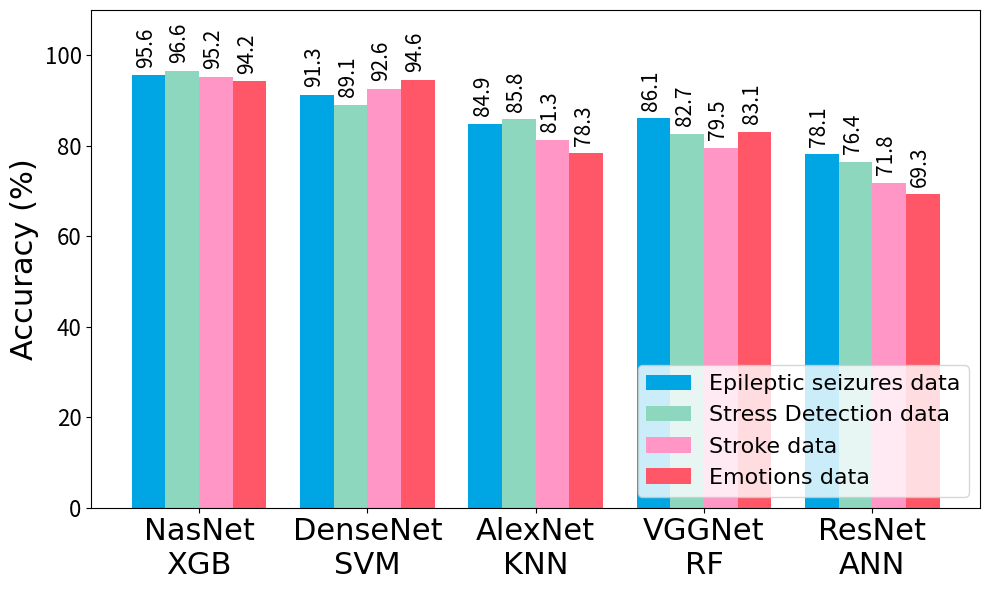

The script that saved this image: (Note: this script raises an exception after producing the figure.)
import numpy as np
import matplotlib.pyplot as plt
import matplotlib.colors as colors
import matplotlib.font_manager as font_manager


import numpy as np
import matplotlib.pyplot as plt
import matplotlib.colors as colors
import matplotlib.font_manager as font_manager










# Accuracy
# Accuracy
csfont = {'fontname':'Times New Roman'}
legend_font = font_manager.FontProperties(family='Times New Roman', size=16)
methods = ['NasNet\nXGB', 'DenseNet\nSVM', 'AlexNet\nKNN', 'VGGNet\nRF', 'ResNet\nANN']
Acc1 = [0.956*100, 0.913*100, 0.849*100, 0.861*100, 0.781*100]
Acc2 = [0.966*100, 0.891*100, 0.858*100, 0.827*100, 0.764*100]
Acc3 = [0.952*100, 0.926*100, 0.813*100, 0.795*100, 0.718*100]
Acc4 = [0.942*100, 0.946*100, 0.783*100, 0.831*100, 0.693*100]
width = 0.2
fig, ax = plt.subplots(figsize=(10, 6))

# Set positions for the bars
pos = np.arange(len(methods))

# Plot bars for each dataset
bars1 = ax.bar(pos - 1.5*width, Acc1, width=width, label='Epileptic seizures data', color='#00A5E3')
bars2 = ax.bar(pos - 0.5*width, Acc2, width=width, label='Stress Detection data', color='#8DD7BF')
bars3 = ax.bar(pos + 0.5*width, Acc3, width=width, label='Stroke data', color='#FF96C5')
bars4 = ax.bar(pos + 1.5*width, Acc4, width=width, label='Emotions data', color='#FF5768')

ax.set_ylabel('Accuracy (%)', fontsize=22, **csfont)
ax.set_xticks(pos)
ax.set_xticklabels(methods, fontname="Times New Roman", fontsize=22)

legend = ax.legend(prop=legend_font,loc='lower right')
ax.tick_params(axis='y', labelsize=16)

# Adding labels for each bar
for bars in [bars1, bars2, bars3, bars4]:
    for bar in bars:
        height = bar.get_height()
        ax.annotate(f'{height:.1f}', xy=(bar.get_x() + bar.get_width() / 2, height),
                    xytext=(6, 20), textcoords='offset points', ha='center', va='bottom', fontsize=15,
                    rotation=90, rotation_mode='anchor')  # Rotate and anchor at bottom
                    # You can adjust rotation and alignment as needed
ax.set_ylim(0, 110)
plt.tight_layout()

plt.show()

kk
# Pre
csfont = {'fontname':'Times New Roman'}
methods = ['NasNet\nXGB','DenseNet\nSVM', 'AlexNet\nKNN', 'VGGNet\nRF', 'ResNet\nANN']
Pre1 = [0.915*100,0.872*100,0.826*100,0.773*100,0.712*100]
Pre2 = [0.963*100,0.857*100,0.90*100,0.754*100,0.732*100]
Pre3 = [0.955*100,0.806*100,0.754*100,0.787*100,0.698*100]
Pre4 = [0.912*100,0.884*100,0.831*100,0.756*100,0.663*100]
width = 0.2
fig, ax = plt.subplots(figsize=(10, 6))

# Set positions for the bars
pos = np.arange(len(methods))

# Plot bars for each dataset
bars1 = ax.bar(pos - 1.5*width, Pre1, width=width, label='Epileptic seizures data', color='#00A5E3')
bars2 = ax.bar(pos - 0.5*width, Pre2, width=width, label='Stress Detection data', color='#8DD7BF')
bars3 = ax.bar(pos + 0.5*width, Pre3, width=width, label='Stroke data', color='#FF96C5')
bars4 = ax.bar(pos + 1.5*width, Pre4, width=width, label='Emotions data', color='#FF5768')

ax.set_ylabel('positive predictive value(%)', fontsize=22, **csfont)
ax.set_xticks(pos)
ax.set_xticklabels(methods, fontname="Times New Roman", fontsize=22)
legend = ax.legend(prop=legend_font,loc='lower right')
ax.tick_params(axis='y', labelsize=16)

for bars in [bars1, bars2, bars3, bars4]:
    for bar in bars:
        height = bar.get_height()
        ax.annotate(f'{height:.1f}', xy=(bar.get_x() + bar.get_width() / 2, height),
                    xytext=(6, 20), textcoords='offset points', ha='center', va='bottom', fontsize=15,
                    rotation=90, rotation_mode='anchor')  # Rotate and anchor at bottom
                    # You can adjust rotation and alignment as needed
ax.set_ylim(0, 110)
plt.tight_layout()
plt.show()

# Recall
csfont = {'fontname':'Times New Roman'}
methods = ['NasNet\nXGB','DenseNet\nSVM', 'AlexNet\nKNN', 'VGGNet\nRF', 'ResNet\nANN']
Recall1 = [0.965*100,0.934*100,0.867*100,0.781*100,0.82*100]
Recall2 = [0.958*100,0.844*100,0.912*100,0.805*100,0.762*100]
Recall3 = [0.955*100,0.913*100,0.864*100,0.874*100,0.739*100]
Recall4 = [0.911*100,0.836*100,0.784*100,0.862*100,0.746*100]
width = 0.2
fig, ax = plt.subplots(figsize=(10, 6))

# Set positions for the bars
pos = np.arange(len(methods))

# Plot bars for each dataset
bars1 = ax.bar(pos - 1.5*width, Recall1, width=width, label='Epileptic seizures data', color='#00A5E3')
bars2 = ax.bar(pos - 0.5*width, Recall2, width=width, label='Stress Detection data', color='#8DD7BF')
bars3 = ax.bar(pos + 0.5*width, Recall3, width=width, label='Stroke data', color='#FF96C5')
bars4 = ax.bar(pos + 1.5*width, Recall4, width=width, label='Emotions data', color='#FF5768')

ax.set_ylabel('Hit Rate(%)', fontsize=22, **csfont)
ax.set_xticks(pos)
ax.set_xticklabels(methods, fontname="Times New Roman", fontsize=22)
legend = ax.legend(prop=legend_font,loc='lower right')
ax.tick_params(axis='y', labelsize=16)

for bars in [bars1, bars2, bars3, bars4]:
    for bar in bars:
        height = bar.get_height()
        ax.annotate(f'{height:.1f}', xy=(bar.get_x() + bar.get_width() / 2, height),
                    xytext=(6, 20), textcoords='offset points', ha='center', va='bottom', fontsize=15,
                    rotation=90, rotation_mode='anchor')  # Rotate and anchor at bottom
                    # You can adjust rotation and alignment as needed
ax.set_ylim(0, 110)

plt.tight_layout()
plt.show()




# Selectivity
csfont = {'fontname':'Times New Roman'}
methods = ['NasNet\nXGB','DenseNet\nSVM', 'AlexNet\nKNN', 'VGGNet\nRF', 'ResNet\nANN']
spe1 = [0.962*100,0.915*100,0.871*100,0.818*100,0.785*100]
spe2 = [0.983*100,0.946*100,0.893*100,0.775*100,0.738*100]
spe3 = [0.957*100,0.93*100,0.857*100,0.816*100,0.792*100]
spe4 = [0.953*100,0.941*100,0.829*100,0.759*100,0.793*100]
width = 0.2
fig, ax = plt.subplots(figsize=(10, 6))

# Set positions for the bars
pos = np.arange(len(methods))

# Plot bars for each dataset
bars1 = ax.bar(pos - 1.5*width, spe1, width=width, label='Epileptic seizures data', color='#00A5E3')
bars2 = ax.bar(pos - 0.5*width, spe2, width=width, label='Stress Detection data', color='#8DD7BF')
bars3 = ax.bar(pos + 0.5*width, spe3, width=width, label='Stroke data', color='#FF96C5')
bars4 = ax.bar(pos + 1.5*width, spe4, width=width, label='Emotions data', color='#FF5768')

ax.set_ylabel('Selectivity(%)', fontsize=22, **csfont)
ax.set_xticks(pos)
ax.set_xticklabels(methods, fontname="Times New Roman", fontsize=22)
legend = ax.legend(prop=legend_font,loc='lower right')
ax.tick_params(axis='y', labelsize=16)
for bars in [bars1, bars2, bars3, bars4]:
    for bar in bars:
        height = bar.get_height()
        ax.annotate(f'{height:.1f}', xy=(bar.get_x() + bar.get_width() / 2, height),
                    xytext=(6, 20), textcoords='offset points', ha='center', va='bottom', fontsize=15,
                    rotation=90, rotation_mode='anchor')  # Rotate and anchor at bottom
                    # You can adjust rotation and alignment as needed
ax.set_ylim(0, 110)

plt.tight_layout()
plt.show()


# NPV
csfont = {'fontname':'Times New Roman'}
methods = ['NasNet\nXGB','DenseNet\nSVM', 'AlexNet\nKNN', 'VGGNet\nRF', 'ResNet\nANN']
npv1 = [0.915*100,0.872*100,0.816*100,0.792*100,0.737*100]
npv2 = [0.984*100,0.964*100,0.895*100,0.822*100,0.784*100]
npv3 = [0.938*100,0.908*100,0.848*100,0.864*100,0.765*100]
npv4 = [0.957*100,0.922*100,0.819*100,0.765*100,0.762*100]
width = 0.2
fig, ax = plt.subplots(figsize=(10, 6))


# Set positions for the bars
pos = np.arange(len(methods))

# Plot bars for each dataset
bars1 = ax.bar(pos - 1.5*width, npv1, width=width, label='Epileptic seizures data', color='#00A5E3')
bars2 = ax.bar(pos - 0.5*width, npv2, width=width, label='Stress Detection data', color='#8DD7BF')
bars3 = ax.bar(pos + 0.5*width, npv3, width=width, label='Stroke data', color='#FF96C5')
bars4 = ax.bar(pos + 1.5*width, npv4, width=width, label='Emotions data', color='#FF5768')

ax.set_ylabel('NPV(%)', fontsize=22, **csfont)
ax.set_xticks(pos)
ax.set_xticklabels(methods, fontname="Times New Roman", fontsize=22)
legend = ax.legend(prop=legend_font,loc='lower right')
ax.tick_params(axis='y', labelsize=16)
for bars in [bars1, bars2, bars3, bars4]:
    for bar in bars:
        height = bar.get_height()
        ax.annotate(f'{height:.1f}', xy=(bar.get_x() + bar.get_width() / 2, height),
                    xytext=(6, 20), textcoords='offset points', ha='center', va='bottom', fontsize=15,
                    rotation=90, rotation_mode='anchor')  # Rotate and anchor at bottom
                    # You can adjust rotation and alignment as needed
ax.set_ylim(0, 110)

plt.tight_layout()
plt.show()


# FOR
csfont = {'fontname':'Times New Roman'}
methods = ['NasNet\nXGB','DenseNet\nSVM', 'AlexNet\nKNN', 'VGGNet\nRF', 'ResNet\nANN']
for1 = [100-npv1[0],100-npv1[1],100-npv1[2],100-npv1[3],100-npv1[4]]
for2 = [100-npv2[0],100-npv2[1],100-npv2[2],100-npv2[3],100-npv2[4]]
for3 = [100-npv3[0],100-npv3[1],100-npv3[2],100-npv3[3],100-npv3[4]]
for4 = [100-npv4[0],100-npv4[1],100-npv4[2],100-npv4[3],100-npv4[4]]
width = 0.2
fig, ax = plt.subplots(figsize=(10, 6))

# Set positions for the bars
pos = np.arange(len(methods))

# Plot bars for each dataset
bars1 = ax.bar(pos - 1.5*width, for1, width=width, label='Epileptic seizures data', color='#00A5E3')
bars2 = ax.bar(pos - 0.5*width, for2, width=width, label='Stress Detection data', color='#8DD7BF')
bars3 = ax.bar(pos + 0.5*width, for3, width=width, label='Stroke data', color='#FF96C5')
bars4 = ax.bar(pos + 1.5*width, for4, width=width, label='Emotions data', color='#FF5768')

ax.set_ylabel('FOR(%)', fontsize=22, **csfont)
ax.set_xticks(pos)
ax.set_xticklabels(methods, fontname="Times New Roman", fontsize=22)
legend = ax.legend(prop=legend_font,loc='lower right')
ax.tick_params(axis='y', labelsize=16)

for bars in [bars1, bars2, bars3, bars4]:
    for bar in bars:
        height = bar.get_height()
        ax.annotate(f'{height:.1f}', xy=(bar.get_x() + bar.get_width() / 2, height),
                    xytext=(6, 20), textcoords='offset points', ha='center', va='bottom', fontsize=15,
                    rotation=90, rotation_mode='anchor')  # Rotate and anchor at bottom
                    # You can adjust rotation and alignment as needed
ax.set_ylim(0, 30)
plt.tight_layout()
plt.show()



# FPR
csfont = {'fontname':'Times New Roman'}
methods = ['NasNet\nXGB','DenseNet\nSVM', 'AlexNet\nKNN', 'VGGNet\nRF', 'ResNet\nANN']
fpr1 = [100-spe1[0],100-spe1[1],100-spe1[2],100-spe1[3],100-spe1[4]]
fpr2 = [100-spe2[0],100-spe2[1],100-spe2[2],100-spe2[3],100-spe2[4]]
fpr3 = [100-spe3[0],100-spe3[1],100-spe3[2],100-spe3[3],100-spe3[4]]
fpr4 = [100-spe4[0],100-spe4[1],100-spe4[2],100-spe4[3],100-spe4[4]]
width = 0.2
fig, ax = plt.subplots(figsize=(10, 6))

# Set positions for the bars
pos = np.arange(len(methods))

# Plot bars for each dataset
bars1 = ax.bar(pos - 1.5*width, fpr1, width=width, label='Epileptic seizures data', color='#00A5E3')
bars2 = ax.bar(pos - 0.5*width, fpr2, width=width, label='Stress Detection data', color='#8DD7BF')
bars3 = ax.bar(pos + 0.5*width, fpr3, width=width, label='Stroke data', color='#FF96C5')
bars4 = ax.bar(pos + 1.5*width, fpr4, width=width, label='Emotions data', color='#FF5768')

ax.set_ylabel('FPR(%)', fontsize=22, **csfont)
ax.set_xticks(pos)
ax.set_xticklabels(methods, fontname="Times New Roman", fontsize=22)
legend = ax.legend(prop=legend_font,loc='lower right')
ax.tick_params(axis='y', labelsize=16)

# Adding labels for each bar
for bars in [bars1, bars2, bars3, bars4]:
    for bar in bars:
        height = bar.get_height()
        ax.annotate(f'{height:.1f}', xy=(bar.get_x() + bar.get_width() / 2, height),
                    xytext=(6, 20), textcoords='offset points', ha='center', va='bottom', fontsize=15,
                    rotation=90, rotation_mode='anchor')  # Rotate and anchor at bottom
ax.set_ylim(0, 30)
plt.tight_layout()
plt.show()

# fnr
csfont = {'fontname':'Times New Roman'}
methods = ['NasNet\nXGB','DenseNet\nSVM', 'AlexNet\nKNN', 'VGGNet\nRF', 'ResNet\nANN']
fnr1 = [100-Recall1[0],100-Recall1[1],100-Recall1[2],100-Recall1[3],100-Recall1[4]]
fnr2 = [100-Recall2[0],100-Recall2[1],100-Recall2[2],100-Recall2[3],100-Recall2[4]]
fnr3 = [100-Recall3[0],100-Recall3[1],100-Recall3[2],100-Recall3[3],100-Recall3[4]]
fnr4 = [100-Recall4[0],100-Recall4[1],100-Recall4[2],100-Recall4[3],100-Recall4[4]]
width = 0.2
fig, ax = plt.subplots(figsize=(10, 6))

# Set positions for the bars
pos = np.arange(len(methods))

# Plot bars for each dataset
bars1 = ax.bar(pos - 1.5*width, fnr1, width=width, label='Epileptic seizures data', color='#00A5E3')
bars2 = ax.bar(pos - 0.5*width, fnr2, width=width, label='Stress Detection data', color='#8DD7BF')
bars3 = ax.bar(pos + 0.5*width, fnr3, width=width, label='Stroke data', color='#FF96C5')
bars4 = ax.bar(pos + 1.5*width, fnr4, width=width, label='Emotions data', color='#FF5768')

ax.set_ylabel('FNR(%)', fontsize=22, **csfont)
ax.set_xticks(pos)
ax.set_xticklabels(methods, fontname="Times New Roman", fontsize=22)
legend = ax.legend(prop=legend_font,loc='lower right')
ax.tick_params(axis='y', labelsize=16)

for bars in [bars1, bars2, bars3, bars4]:
    for bar in bars:
        height = bar.get_height()
        ax.annotate(f'{height:.1f}', xy=(bar.get_x() + bar.get_width() / 2, height),
                    xytext=(6, 20), textcoords='offset points', ha='center', va='bottom', fontsize=15,
                    rotation=90, rotation_mode='anchor')  # Rotate and anchor at bottom
                    # You can adjust rotation and alignment as needed

ax.set_ylim(0, 30)
plt.tight_layout()
plt.show()


# FDR
csfont = {'fontname':'Times New Roman'}
methods = ['NasNet\nXGB','DenseNet\nSVM', 'AlexNet\nKNN', 'VGGNet\nRF', 'ResNet\nANN']
FDR1 = [100-Pre1[0],100-Pre1[1],100-Pre1[2],100-Pre1[3],100-Pre1[4]]
FDR2 = [100-Pre2[0],100-Pre2[1],100-Pre2[2],100-Pre2[3],100-Pre2[4]]
FDR3 = [100-Pre3[0],100-Pre3[1],100-Pre3[2],100-Pre3[3],100-Pre3[4]]
FDR4 = [100-Pre4[0],100-Pre4[1],100-Pre4[2],100-Pre4[3],100-Pre4[4]]
width = 0.2
fig, ax = plt.subplots(figsize=(10, 6))

# Set positions for the bars
pos = np.arange(len(methods))

# Plot bars for each dataset
bars1 = ax.bar(pos - 1.5*width, FDR1, width=width, label='Epileptic seizures data', color='#00A5E3')
bars2 = ax.bar(pos - 0.5*width, FDR2, width=width, label='Stress Detection data', color='#8DD7BF')
bars3 = ax.bar(pos + 0.5*width, FDR3, width=width, label='Stroke data', color='#FF96C5')
bars4 = ax.bar(pos + 1.5*width, FDR4, width=width, label='Emotions data', color='#FF5768')

ax.set_ylabel('FDR(%)', fontsize=22, **csfont)
ax.set_xticks(pos)
ax.set_xticklabels(methods, fontname="Times New Roman", fontsize=22)
legend = ax.legend(prop=legend_font,loc='lower right')
ax.tick_params(axis='y', labelsize=16)

for bars in [bars1, bars2, bars3, bars4]:
    for bar in bars:
        height = bar.get_height()
        ax.annotate(f'{height:.1f}', xy=(bar.get_x() + bar.get_width() / 2, height),
                    xytext=(6, 20), textcoords='offset points', ha='center', va='bottom', fontsize=15,
                    rotation=90, rotation_mode='anchor')  # Rotate and anchor at bottom
                    # You can adjust rotation and alignment as needed

ax.set_ylim(0, 40)
plt.tight_layout()
plt.show()


# f1
csfont = {'fontname':'Times New Roman'}
methods = ['NasNet\nXGB','DenseNet\nSVM', 'AlexNet\nKNN', 'VGGNet\nRF', 'ResNet\nANN']
f11 = [2*(Pre1[0]*Recall1[0])/(Pre1[0]+Recall1[0]),2*(Pre1[1]*Recall1[1])/(Pre1[1]+Recall1[1]),2*(Pre1[2]*Recall1[2])/(Pre1[2]+Recall1[2]),2*(Pre1[3]*Recall1[3])/(Pre1[3]+Recall1[3]),2*(Pre1[4]*Recall1[4])/(Pre1[4]+Recall1[4])]
f12 = [2*(Pre2[0]*Recall2[0])/(Pre2[0]+Recall2[0]),2*(Pre2[1]*Recall2[1])/(Pre2[1]+Recall2[1]),2*(Pre2[2]*Recall2[2])/(Pre2[2]+Recall2[2]),2*(Pre2[3]*Recall2[3])/(Pre2[3]+Recall2[3]),2*(Pre2[4]*Recall2[4])/(Pre2[4]+Recall2[4])]
f13 = [2*(Pre3[0]*Recall3[0])/(Pre3[0]+Recall3[0]),2*(Pre3[1]*Recall3[1])/(Pre3[1]+Recall3[1]),2*(Pre3[2]*Recall3[2])/(Pre3[2]+Recall3[2]),2*(Pre3[3]*Recall3[3])/(Pre3[3]+Recall3[3]),2*(Pre3[4]*Recall3[4])/(Pre3[4]+Recall3[4])]
f14 = [2*(Pre4[0]*Recall4[0])/(Pre4[0]+Recall4[0]),2*(Pre4[1]*Recall4[1])/(Pre4[1]+Recall4[1]),2*(Pre4[2]*Recall4[2])/(Pre4[2]+Recall4[2]),2*(Pre4[3]*Recall4[3])/(Pre4[3]+Recall4[3]),2*(Pre4[4]*Recall3[4])/(Pre4[4]+Recall4[4])]
width = 0.2
fig, ax = plt.subplots(figsize=(10, 6))

# Set positions for the bars
pos = np.arange(len(methods))

# Plot bars for each dataset
bars1 = ax.bar(pos - 1.5*width, f11, width=width, label='Epileptic seizures data', color='#00A5E3')
bars2 = ax.bar(pos - 0.5*width, f12, width=width, label='Stress Detection data', color='#8DD7BF')
bars3 = ax.bar(pos + 0.5*width, f13, width=width, label='Stroke data', color='#FF96C5')
bars4 = ax.bar(pos + 1.5*width, f14, width=width, label='Emotions data', color='#FF5768')

ax.set_ylabel('F1_Score (%)', fontsize=22, **csfont)
ax.set_xticks(pos)
ax.set_xticklabels(methods, fontname="Times New Roman", fontsize=22)
legend = ax.legend(prop=legend_font,loc='lower right')
ax.tick_params(axis='y', labelsize=16)

for bars in [bars1, bars2, bars3, bars4]:
    for bar in bars:
        height = bar.get_height()
        ax.annotate(f'{height:.1f}', xy=(bar.get_x() + bar.get_width() / 2, height),
                    xytext=(6, 20), textcoords='offset points', ha='center', va='bottom', fontsize=15,
                    rotation=90, rotation_mode='anchor')  # Rotate and anchor at bottom
                    # You can adjust rotation and alignment as needed

ax.set_ylim(0, 110)
plt.tight_layout()
plt.show()


# error
csfont = {'fontname':'Times New Roman'}
methods = ['NasNet\nXGB','DenseNet\nSVM', 'AlexNet\nKNN', 'VGGNet\nRF', 'ResNet\nANN']
error1 = [100-Acc1[0],100-Acc1[1],100-Acc1[2],100-Acc1[3],100-Acc1[4]]
error2 = [100-Acc2[0],100-Acc2[1],100-Acc2[2],100-Acc2[3],100-Acc2[4]]
error3 = [100-Acc3[0],100-Acc3[1],100-Acc3[2],100-Acc3[3],100-Acc3[4]]
error4 = [100-Acc4[0],100-Acc4[1],100-Acc4[2],100-Acc4[3],100-Acc4[4]]
width = 0.2
fig, ax = plt.subplots(figsize=(10, 6))

# Set positions for the bars
pos = np.arange(len(methods))

# Plot bars for each dataset
bars1 = ax.bar(pos - 1.5*width, error1, width=width, label='Epileptic seizures data', color='#00A5E3')
bars2 = ax.bar(pos - 0.5*width, error2, width=width, label='Stress Detection data', color='#8DD7BF')
bars3 = ax.bar(pos + 0.5*width, error3, width=width, label='Stroke data', color='#FF96C5')
bars4 = ax.bar(pos + 1.5*width, error4, width=width, label='Emotions data', color='#FF5768')

ax.set_ylabel('Error(%)', fontsize=22, **csfont)
ax.set_xticks(pos)
ax.set_xticklabels(methods, fontname="Times New Roman", fontsize=22)
legend = ax.legend(prop=legend_font,loc='lower right')
ax.tick_params(axis='y', labelsize=16)
for bars in [bars1, bars2, bars3, bars4]:
    for bar in bars:
        height = bar.get_height()
        ax.annotate(f'{height:.1f}', xy=(bar.get_x() + bar.get_width() / 2, height),
                    xytext=(6, 20), textcoords='offset points', ha='center', va='bottom', fontsize=15,
                    rotation=90, rotation_mode='anchor')  # Rotate and anchor at bottom
                    # You can adjust rotation and alignment as needed

ax.set_ylim(0, 35)
plt.tight_layout()
plt.show()


# jaccard_similarity
csfont = {'fontname':'Times New Roman'}
methods = ['NasNet\nXGB','DenseNet\nSVM', 'AlexNet\nKNN', 'VGGNet\nRF', 'ResNet\nANN']
JS1 = [0.872*100,0.813*100,0.776*100,0.722*100,0.757*100]
JS2 = [0.856*100,0.834*100,0.725*100,0.78*100,0.674*100]
JS3 = [0.891*100,0.828*100,0.708*100,0.754*100,0.69*100]
JS4 = [0.852*100,0.802*100,0.829*100,0.765*100,0.712*100]
width = 0.2
fig, ax = plt.subplots(figsize=(10, 6))
pos = np.arange(len(methods))
bars1 = ax.bar(pos - 1.5*width, JS1, width=width, label='Epileptic seizures data', color='#00A5E3')
bars2 = ax.bar(pos - 0.5*width, JS2, width=width, label='Stress Detection data', color='#8DD7BF')
bars3 = ax.bar(pos + 0.5*width, JS3, width=width, label='Stroke data', color='#FF96C5')
bars4 = ax.bar(pos + 1.5*width, JS4, width=width, label='Emotions data', color='#FF5768')
ax.set_ylabel('Jaccard_similarity(%)', fontsize=22, **csfont)
ax.set_xticks(pos)
ax.set_xticklabels(methods, fontname="Times New Roman", fontsize=22)
legend = ax.legend(prop=legend_font,loc='lower right')
ax.tick_params(axis='y', labelsize=16)
for bars in [bars1, bars2, bars3, bars4]:
    for bar in bars:
        height = bar.get_height()
        ax.annotate(f'{height:.1f}', xy=(bar.get_x() + bar.get_width() / 2, height),
                    xytext=(6, 20), textcoords='offset points', ha='center', va='bottom', fontsize=15,
                    rotation=90, rotation_mode='anchor')  
                    
ax.set_ylim(0, 110)
plt.tight_layout()
plt.show()


# MCC
csfont = {'fontname':'Times New Roman'}
methods = ['NasNet\nXGB','DenseNet\nSVM', 'AlexNet\nKNN', 'VGGNet\nRF', 'ResNet\nANN']
mcc1 = [0.984*100,0.927*100,0.87*100,0.81*100,0.844*100]
mcc2 = [0.885*100,0.816*100,0.848*100,0.769*100,0.721*100]
mcc3 = [0.911*100,0.893*100,0.822*100,0.733*100,0.688*100]
mcc4 = [0.82*100,0.761*100,0.727*100,0.653*100,0.638*100]
width = 0.2
fig, ax = plt.subplots(figsize=(10, 6))
pos = np.arange(len(methods))
bars1 = ax.bar(pos - 1.5*width, mcc1, width=width, label='Epileptic seizures data', color='#00A5E3')
bars2 = ax.bar(pos - 0.5*width, mcc2, width=width, label='Stress Detection data', color='#8DD7BF')
bars3 = ax.bar(pos + 0.5*width, mcc3, width=width, label='Stroke data', color='#FF96C5')
bars4 = ax.bar(pos + 1.5*width, mcc4, width=width, label='Emotions data', color='#FF5768')
ax.set_ylabel('MCC (%)', fontsize=22, **csfont)
ax.set_xticks(pos)
ax.set_xticklabels(methods, fontname="Times New Roman", fontsize=22)
legend = ax.legend(prop=legend_font,loc='lower right')
ax.tick_params(axis='y', labelsize=16)
for bars in [bars1, bars2, bars3, bars4]:
    for bar in bars:
        height = bar.get_height()
        ax.annotate(f'{height:.1f}', xy=(bar.get_x() + bar.get_width() / 2, height),
                    xytext=(6, 20), textcoords='offset points', ha='center', va='bottom', fontsize=15,
                    rotation=90, rotation_mode='anchor')  
                    
ax.set_ylim(0, 110)
plt.tight_layout()
plt.show()


#Kappa
csfont = {'fontname':'Times New Roman'}
methods = ['NasNet\nXGB','DenseNet\nSVM', 'AlexNet\nKNN', 'VGGNet\nRF', 'ResNet\nANN']
Kappa1 = [0.972*100,0.906*100,0.858*100,0.834*100,0.792*100]
Kappa2 = [0.937*100,0.854*100,0.826*100,0.738*100,0.758*100]
Kappa3 = [0.875*100,0.832*100,0.764*100,0.75*100,0.77*100]
Kappa4 = [0.89*100,0.861*100,0.802*100,0.792*100,0.763*100]
width = 0.2
fig, ax = plt.subplots(figsize=(10, 6))
pos = np.arange(len(methods))
bars1 = ax.bar(pos - 1.5*width, Kappa1, width=width, label='Epileptic seizures data', color='#00A5E3')
bars2 = ax.bar(pos - 0.5*width, Kappa2, width=width, label='Stress Detection data', color='#8DD7BF')
bars3 = ax.bar(pos + 0.5*width, Kappa3, width=width, label='Stroke data', color='#FF96C5')
bars4 = ax.bar(pos + 1.5*width, Kappa4, width=width, label='Emotions data', color='#FF5768')
ax.set_ylabel('Kappa (%)', fontsize=22, **csfont)
ax.set_xticks(pos)
ax.set_xticklabels(methods, fontname="Times New Roman", fontsize=22)
legend = ax.legend(prop=legend_font,loc='lower right')
ax.tick_params(axis='y', labelsize=16)
for bars in [bars1, bars2, bars3, bars4]:
    for bar in bars:
        height = bar.get_height()
        ax.annotate(f'{height:.1f}', xy=(bar.get_x() + bar.get_width() / 2, height),
                    xytext=(6, 20), textcoords='offset points', ha='center', va='bottom', fontsize=15,
                    rotation=90, rotation_mode='anchor')  
                    
ax.set_ylim(0, 110)
plt.tight_layout()
plt.show()


#MK
csfont = {'fontname':'Times New Roman'}
methods = ['NasNet\nXGB','DenseNet\nSVM', 'AlexNet\nKNN', 'VGGNet\nRF', 'ResNet\nANN']
MK1 = [0.893*100,0.885*100,0.837*100,0.777*100,0.729*100]
MK2 = [0.926*100,0.815*100,0.861*100,0.855*100,0.7708*100]
MK3 = [0.938*100,0.827*100,0.792*100,0.815*100,0.798*100]
MK4 = [0.91*100,0.8071*100,0.844*100,0.783*100,0.732*100]
width = 0.2
fig, ax = plt.subplots(figsize=(10, 6))
pos = np.arange(len(methods))
bars1 = ax.bar(pos - 1.5*width, MK1, width=width, label='Epileptic seizures data', color='#00A5E3')
bars2 = ax.bar(pos - 0.5*width, MK2, width=width, label='Stress Detection data', color='#8DD7BF')
bars3 = ax.bar(pos + 0.5*width, MK3, width=width, label='Stroke data', color='#FF96C5')
bars4 = ax.bar(pos + 1.5*width, MK4, width=width, label='Emotions data', color='#FF5768')
ax.set_ylabel('MK (%)', fontsize=22, **csfont)
ax.set_xticks(pos)
ax.set_xticklabels(methods, fontname="Times New Roman", fontsize=22)
legend = ax.legend(prop=legend_font,loc='lower right')
ax.tick_params(axis='y', labelsize=16)
for bars in [bars1, bars2, bars3, bars4]:
    for bar in bars:
        height = bar.get_height()
        ax.annotate(f'{height:.1f}', xy=(bar.get_x() + bar.get_width() / 2, height),
                    xytext=(6, 20), textcoords='offset points', ha='center', va='bottom', fontsize=15,
                    rotation=90, rotation_mode='anchor')  
                    
ax.set_ylim(0, 110)
plt.tight_layout()
plt.show()

#FM
csfont = {'fontname':'Times New Roman'}
methods = ['NasNet\nXGB','DenseNet\nSVM', 'AlexNet\nKNN', 'VGGNet\nRF', 'ResNet\nANN']
FM1 = [0.911*100,0.879*100,0.804*100,0.849*100,0.751*100]
FM2 = [0.928*100,0.904*100,0.895*100,0.837*100,0.886*100]
FM3 = [0.960*100,0.816*100,0.792*100,0.871*100,0.824*100]
FM4 = [0.935*100,0.913*100,0.756*100,0.760*100,0.658*100]
width = 0.2
fig, ax = plt.subplots(figsize=(10, 6))
pos = np.arange(len(methods))
bars1 = ax.bar(pos - 1.5*width, FM1, width=width, label='Epileptic seizures data', color='#00A5E3')
bars2 = ax.bar(pos - 0.5*width, FM2, width=width, label='Stress Detection data', color='#8DD7BF')
bars3 = ax.bar(pos + 0.5*width, FM3, width=width, label='Stroke data', color='#FF96C5')
bars4 = ax.bar(pos + 1.5*width, FM4, width=width, label='Emotions data', color='#FF5768')
ax.set_ylabel('FM (%)', fontsize=22, **csfont)
ax.set_xticks(pos)
ax.set_xticklabels(methods, fontname="Times New Roman", fontsize=22)
legend = ax.legend(prop=legend_font,loc='lower right')
ax.tick_params(axis='y', labelsize=16)
for bars in [bars1, bars2, bars3, bars4]:
    for bar in bars:
        height = bar.get_height()
        ax.annotate(f'{height:.1f}', xy=(bar.get_x() + bar.get_width() / 2, height),
                    xytext=(6, 20), textcoords='offset points', ha='center', va='bottom', fontsize=15,
                    rotation=90, rotation_mode='anchor')  
                    
ax.set_ylim(0, 110)
plt.tight_layout()
plt.show()

#hamming_loss
csfont = {'fontname':'Times New Roman'}
methods = ['NasNet\nXGB','DenseNet\nSVM', 'AlexNet\nKNN', 'VGGNet\nRF', 'ResNet\nANN']
HL1 = [100-FM1[0],100-FM1[1],100-FM1[2],100-FM1[3],100-FM1[4]]
HL2 = [100-FM2[0],100-FM2[1],100-FM2[2],100-FM2[3],100-FM2[4]]
HL3 = [100-FM3[0],100-FM3[1],100-FM3[2],100-FM3[3],100-FM3[4]]
HL4 = [100-FM4[0],100-FM4[1],100-FM4[2],100-FM4[3],100-FM4[4]]
width = 0.2
fig, ax = plt.subplots(figsize=(10, 6))
pos = np.arange(len(methods))
bars1 = ax.bar(pos - 1.5*width, HL1, width=width, label='Epileptic seizures data', color='#00A5E3')
bars2 = ax.bar(pos - 0.5*width, HL2, width=width, label='Stress Detection data', color='#8DD7BF')
bars3 = ax.bar(pos + 0.5*width, HL3, width=width, label='Stroke data', color='#FF96C5')
bars4 = ax.bar(pos + 1.5*width, HL4, width=width, label='Emotions data', color='#FF5768')
ax.set_ylabel('Hamming loss (%)', fontsize=22, **csfont)
ax.set_xticks(pos)
ax.set_xticklabels(methods, fontname="Times New Roman", fontsize=22)
legend = ax.legend(prop=legend_font,loc='upper left')
ax.tick_params(axis='y', labelsize=16)
for bars in [bars1, bars2, bars3, bars4]:
    for bar in bars:
        height = bar.get_height()
        ax.annotate(f'{height:.1f}', xy=(bar.get_x() + bar.get_width() / 2, height),
                    xytext=(6, 20), textcoords='offset points', ha='center', va='bottom', fontsize=15,
                    rotation=90, rotation_mode='anchor')  
                    
# ax.set_ylim(0, 110)
plt.tight_layout()
plt.show()


#Training Time(sec)
csfont = {'fontname':'Times New Roman'}
methods = ['NasNet\nXGB','DenseNet\nSVM', 'AlexNet\nKNN', 'VGGNet\nRF', 'ResNet\nANN']
TR1 = [1.088,1.24,1.57,1.88,1.98]
TR2 = [0.109,0.126,0.145,0.172,0.179]
TR3 = [0.71,0.88,1.25,1.38,1.74]
TR4 = [0.38,0.46,0.73,1.11,1.43]
width = 0.2
fig, ax = plt.subplots(figsize=(10, 6))
pos = np.arange(len(methods))
bars1 = ax.bar(pos - 1.5*width, TR1, width=width, label='Epileptic seizures data', color='#00A5E3')
bars2 = ax.bar(pos - 0.5*width, TR2, width=width, label='Stress Detection data', color='#8DD7BF')
bars3 = ax.bar(pos + 0.5*width, TR3, width=width, label='Stroke data', color='#FF96C5')
bars4 = ax.bar(pos + 1.5*width, TR4, width=width, label='Emotions data', color='#FF5768')
ax.set_ylabel('Training Time(sec)', fontsize=22, **csfont)
ax.set_xticks(pos)
ax.set_xticklabels(methods, fontname="Times New Roman", fontsize=22)
legend = ax.legend(prop=legend_font,loc='lower right')
ax.tick_params(axis='y', labelsize=16)
for bars in [bars1, bars2, bars3, bars4]:
    for bar in bars:
        height = bar.get_height()
        ax.annotate(f'{height:.1f}', xy=(bar.get_x() + bar.get_width() / 2, height),
                    xytext=(6, 20), textcoords='offset points', ha='center', va='bottom', fontsize=15,
                    rotation=90, rotation_mode='anchor')  
                    
# ax.set_ylim(0, 110)
plt.tight_layout()
plt.show()


#Testing Time(sec)
csfont = {'fontname':'Times New Roman'}
methods = ['NasNet\nXGB','DenseNet\nSVM', 'AlexNet\nKNN', 'VGGNet\nRF', 'ResNet\nANN']
TS1 = [0.0039,0.0054,0.0083,0.0136,0.0154]
TS2 = [0.015,0.026,0.057,0.075,0.088]
TS3 = [0.019,0.026,0.038,0.069,0.092]
TS4 = [0.0042,0.0083,0.0142,0.0176,0.0185]
width = 0.2
fig, ax = plt.subplots(figsize=(10, 6))
pos = np.arange(len(methods))
bars1 = ax.bar(pos - 1.5*width, TS1, width=width, label='Epileptic seizures data', color='#00A5E3')
bars2 = ax.bar(pos - 0.5*width, TS2, width=width, label='Stress Detection data', color='#8DD7BF')
bars3 = ax.bar(pos + 0.5*width, TS3, width=width, label='Stroke data', color='#FF96C5')
bars4 = ax.bar(pos + 1.5*width, TS4, width=width, label='Emotions data', color='#FF5768')
ax.set_ylabel('Testing Time(sec)', fontsize=22, **csfont)
ax.set_xticks(pos)
ax.set_xticklabels(methods, fontname="Times New Roman", fontsize=22)
legend = ax.legend(prop=legend_font,loc='upper left')
ax.tick_params(axis='y', labelsize=16)
for bars in [bars1, bars2, bars3, bars4]:
    for bar in bars:
        height = bar.get_height()
        ax.annotate(f'{height:.3f}', xy=(bar.get_x() + bar.get_width() / 2, height),
                    xytext=(6, 20), textcoords='offset points', ha='center', va='bottom', fontsize=15,
                    rotation=90, rotation_mode='anchor')  
                    
# ax.set_ylim(0, 110)
plt.tight_layout()
plt.show()


#Execution Time(sec)
csfont = {'fontname':'Times New Roman'}
methods = ['NasNet\nXGB','DenseNet\nSVM', 'AlexNet\nKNN', 'VGGNet\nRF', 'ResNet\nANN']
EX1 = [TR1[0]+TS1[0],TR1[1]+TS1[1],TR1[2]+TS1[2],TR1[3]+TS1[3],TR1[4]+TS1[4]]
EX2 = [TR2[0]+TS2[0],TR2[1]+TS2[1],TR2[2]+TS2[2],TR2[3]+TS2[3],TR2[4]+TS2[4]]
EX3 = [TR3[0]+TS3[0],TR3[1]+TS3[1],TR3[2]+TS3[2],TR3[3]+TS3[3],TR3[4]+TS3[4]]
EX4 = [TR4[0]+TS4[0],TR4[1]+TS4[1],TR4[2]+TS4[2],TR4[3]+TS4[3],TR4[4]+TS4[4]]
width = 0.2
fig, ax = plt.subplots(figsize=(10, 6))
pos = np.arange(len(methods))
bars1 = ax.bar(pos - 1.5*width, EX1, width=width, label='Epileptic seizures data', color='#00A5E3')
bars2 = ax.bar(pos - 0.5*width, EX2, width=width, label='Stress Detection data', color='#8DD7BF')
bars3 = ax.bar(pos + 0.5*width, EX3, width=width, label='Stroke data', color='#FF96C5')
bars4 = ax.bar(pos + 1.5*width, EX4, width=width, label='Emotions data', color='#FF5768')
ax.set_ylabel('Execution Time(sec)', fontsize=22, **csfont)
ax.set_xticks(pos)
ax.set_xticklabels(methods, fontname="Times New Roman", fontsize=22)
legend = ax.legend(prop=legend_font,loc='lower right')
ax.tick_params(axis='y', labelsize=16)
for bars in [bars1, bars2, bars3, bars4]:
    for bar in bars:
        height = bar.get_height()
        ax.annotate(f'{height:.1f}', xy=(bar.get_x() + bar.get_width() / 2, height),
                    xytext=(6, 20), textcoords='offset points', ha='center', va='bottom', fontsize=15,
                    rotation=90, rotation_mode='anchor')  
                    
# ax.set_ylim(0, 110)
plt.tight_layout()
plt.show()





